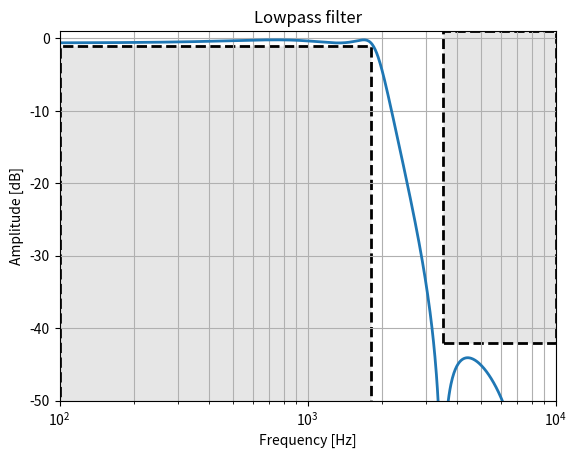
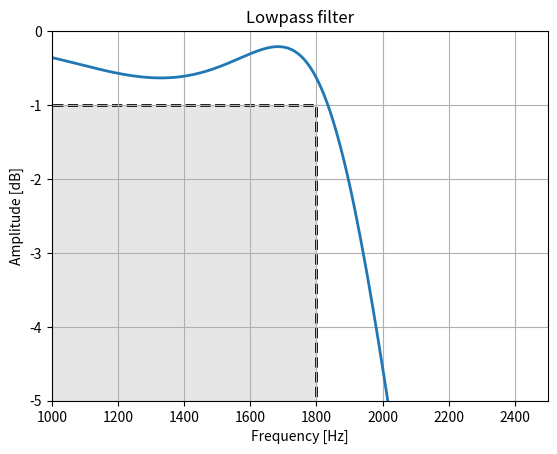
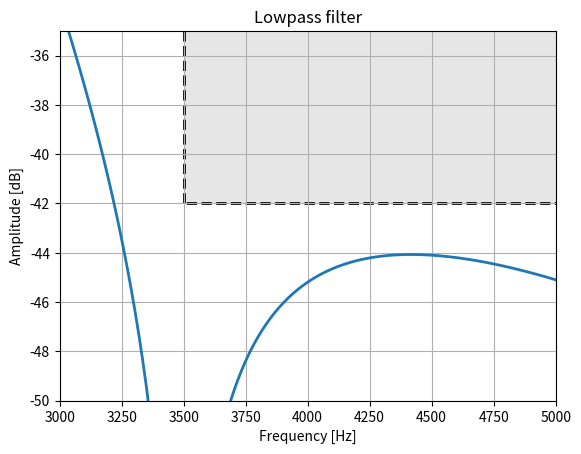

Write the Python code that produced these figures, in order.
import numpy as np
import numpy.random as rnd
import matplotlib.pyplot as plt
import scipy.signal as signal
import scipy.linalg as lin
import scipy.misc as misc
import warnings

warnings.filterwarnings('ignore', '.*Ill-conditioned matrix.*')
warnings.filterwarnings('ignore', '.*Badly conditioned filter coefficients.*')

rnd.seed(0)

def plot_zpk(system, fp, fs, Amax, Amin, sample_rate=48e3, num_samples=1024, ax=None, plot_focus='all'):

    fmin = np.floor(np.log10(fp))-1
    fmax = np.ceil(np.log10(fs))

    f = np.logspace(fmin, fmax, num_samples)
    f, h = signal.freqz_zpk(*system, fs=sample_rate, worN=f)

    if ax is None:
        fig, ax = plt.subplots()
    
    if plot_focus == 'all':
        axis_focus = [1e2, 10**fmax, -50, 1]
        ax.set_xscale('log')
    elif plot_focus == 'pass':
        axis_focus = [1000, 2500, -5, 0]
    elif plot_focus == 'stop':
        axis_focus = [3000, 5000, -50, -35]

    # Plot data
    ax.plot(f, 20 * np.log10(np.abs(h)), linewidth=2)

    # Plot boxes
    box_style = dict(linewidth=2, linestyle='--', edgecolor='k', facecolor='0.9')
    ax.fill([10**fmin, 10**fmin,  fp,  fp], [-Amin*2, -Amax, -Amax, -Amin*2], **box_style) # pass
    ax.fill([fs, fs,  10**fmax,  10**fmax], [-Amin, Amax, Amax, -Amin], **box_style) # stop

    # Set plot properties
    ax.set_title('Lowpass filter')
    ax.set_xlabel('Frequency [Hz]')
    ax.set_ylabel('Amplitude [dB]')
    ax.grid(True, which='both', axis='both')
    ax.axis(axis_focus)


def plot_time(analog_system, discrete_system, response='step', num_samples=100, sample_rate=48e3, plot_error=False):

    n = np.arange(num_samples)
    t = n/sample_rate
    fig, ax1 = plt.subplots()

    if response == 'impulse':
        ta, ya = signal.impulse2(analog_system, T=t)
        _, yd = signal.dimpulse((*discrete_system,1/sample_rate), t=t)
        ax1.set_title('Resposta ao impulso')

    elif response == 'step':
        ta, ya = signal.step2(analog_system, T=t)
        _, yd = signal.dstep((*discrete_system,1/sample_rate), t=t)
        ax1.set_title('Resposta ao degrau')

    elif response == 'ramp':
        ramp_factor = 1
        ta = np.arange(int(num_samples*ramp_factor))/(ramp_factor*sample_rate)
        print(ta.shape)
        ta, ya, xa = signal.lsim2(analog_system, U=ta, T=ta, printmessg=True)

        _, yd = signal.dlsim((*discrete_system,1/sample_rate), u=t, t=t, x0=None)
        ax1.set_title('Resposta a rampa')


    ax1.plot(ta*sample_rate,ya,'b')
    ax1.plot(n,np.ravel(yd),'k.')
    ax1.set_ylabel('Amplitude', color='b')
    ax1.set_xlabel('Amostras')
    ax1.grid(True)
    ax1.legend(['Analógico', 'Discreto'])

    if plot_error:
        ax2 = ax1.twinx()
        ax2.plot(n, np.abs(ya-np.ravel(yd)), 'r')
        ax2.set_ylabel('Erro', color='r')
        ax2.axis('tight')

def matched_method(z, p, k, dt):

    zd = np.exp(z*dt)
    pd = np.exp(p*dt)
    kd = k * np.abs(np.prod(1-pd)/np.prod(1-zd) * np.prod(z)/np.prod(p))

    return zd, pd, kd, dt

def get_filter(spec, filter_type='but', method='zoh'):
    
    if filter_type.lower() in ('butterworth'):
        N, Wn = signal.buttord(2*np.pi*spec['fp'], 2*np.pi*spec['fs'], spec['Amax'], spec['Amin'], analog=True)
        z, p, k = signal.butter(N, Wn, output='zpk', btype='low', analog=True)
    elif filter_type.lower() in ('cauer' + 'elliptic'):
        N, Wn = signal.ellipord(2*np.pi*fp, 2*np.pi*spec['fs'], spec['Amax'], spec['Amin'], analog=True)
        z, p, k = signal.ellip(N, spec['Amax'], spec['Amin'], Wn, output='zpk', btype='low', analog=True)

    if method == 'matched':
        zd, pd, kd, dt = matched_method(z, p, k, spec['dt'])
        kd *= 1 - (1 - 10 ** (-spec['Amax']/20))/2
    else:
        zd, pd, kd, dt = signal.cont2discrete((z,p,k), spec['dt'], method=method)

    analog_system = (z,p,k)
    discrete_system = (zd,pd,kd)

    return analog_system, discrete_system

def check_limits(system, spec, num_samples=1000):
    # fp, fs, Amax=1, Amin=42, sample_rate=48e3

    f1 = np.logspace(np.floor(np.log10(spec['fp']))-1, np.log10(spec['fp']), 2*num_samples)
    f2 = np.logspace(np.log10(spec['fs']), np.log10(spec['sample_rate']/2), num_samples)
    # f1 = np.linspace(0, spec['fp'], 2*num_samples)
    # f2 = np.linspace(spec['fs'], spec['sample_rate']/2, num_samples)
    f = np.hstack([f1, f2])

    f, h = signal.freqz_zpk(*system, fs=spec['sample_rate'], worN=f)
    Hdb = 20 * np.log10(np.abs(h))

    pass_band = Hdb[f <= spec['fp']]
    pass_band_faults = (pass_band < -spec['Amax']).sum() + (pass_band > 0).sum()
    stop_band_faults = (Hdb[f >= spec['fs']] > -spec['Amin']).sum()

    total_faults = pass_band_faults + stop_band_faults + system[1].size

    return total_faults


def optimize_filter(spec, filter_type='but', min_order=None, method='zoh', num_samples=1000, limits_samples=1000):
    # fp, fs, Amax, Amin, sample_rate
    original_spec = spec.copy()
    # Amax_vec = np.linspace(spec['Amax'], 1e-3, num_samples)
    # Amin_vec = np.linspace(spec['Amin'], 2*spec['Amin'], num_samples)
    Amax_vec = rnd.uniform(1e-3, spec['Amax'], num_samples)
    Amin_vec = rnd.uniform(spec['Amin'], 2*spec['Amin'], num_samples)
    Avec = np.vstack([Amax_vec, Amin_vec])

    if min_order is None:
        if filter_type.lower() in ('butterworth'):
            min_order = 9
        elif filter_type.lower() in ('cauer' + 'elliptic'):
            min_order = 4

    faults = np.inf
    for i in range(num_samples):
        spec['Amax'] = Avec[0,i]
        spec['Amin'] = Avec[1,i]
        asys, dsys = get_filter(spec, filter_type=filter_type, method=method)
        total_faults = check_limits(dsys, original_spec, num_samples=limits_samples)
        total_faults -= min_order

        filter_order = dsys[1].size
        print(total_faults, filter_order)

        if faults > total_faults:
            faults = total_faults
            analog_system, discrete_system = (asys, dsys)
        
        if faults == 0:
            analog_system, discrete_system = (asys, dsys)
            return analog_system, discrete_system, spec
    
    print(faults, discrete_system[1].size)

    return analog_system, discrete_system, spec



sample_rate = 48e3

fp = 1.8e3
fs = 3.5e3

Amax = 1
Amin = 42

spec = dict(fp=fp, fs=fs, Amax=Amax, Amin=Amin, sample_rate=sample_rate, dt=1/sample_rate)





analog_system, discrete_system, final_spec = optimize_filter(spec, filter_type='cau', method='matched', num_samples=1000)
print(final_spec)

print(discrete_system[-1])


plot_zpk(discrete_system, fp, fs, Amax, Amin, plot_focus='all')
plot_zpk(discrete_system, fp, fs, Amax, Amin, plot_focus='pass')
plot_zpk(discrete_system, fp, fs, Amax, Amin, plot_focus='stop')
# plot_time(analog_system, discrete_system, response='step', num_samples=100, sample_rate=sample_rate, plot_error=False)
plt.show()




